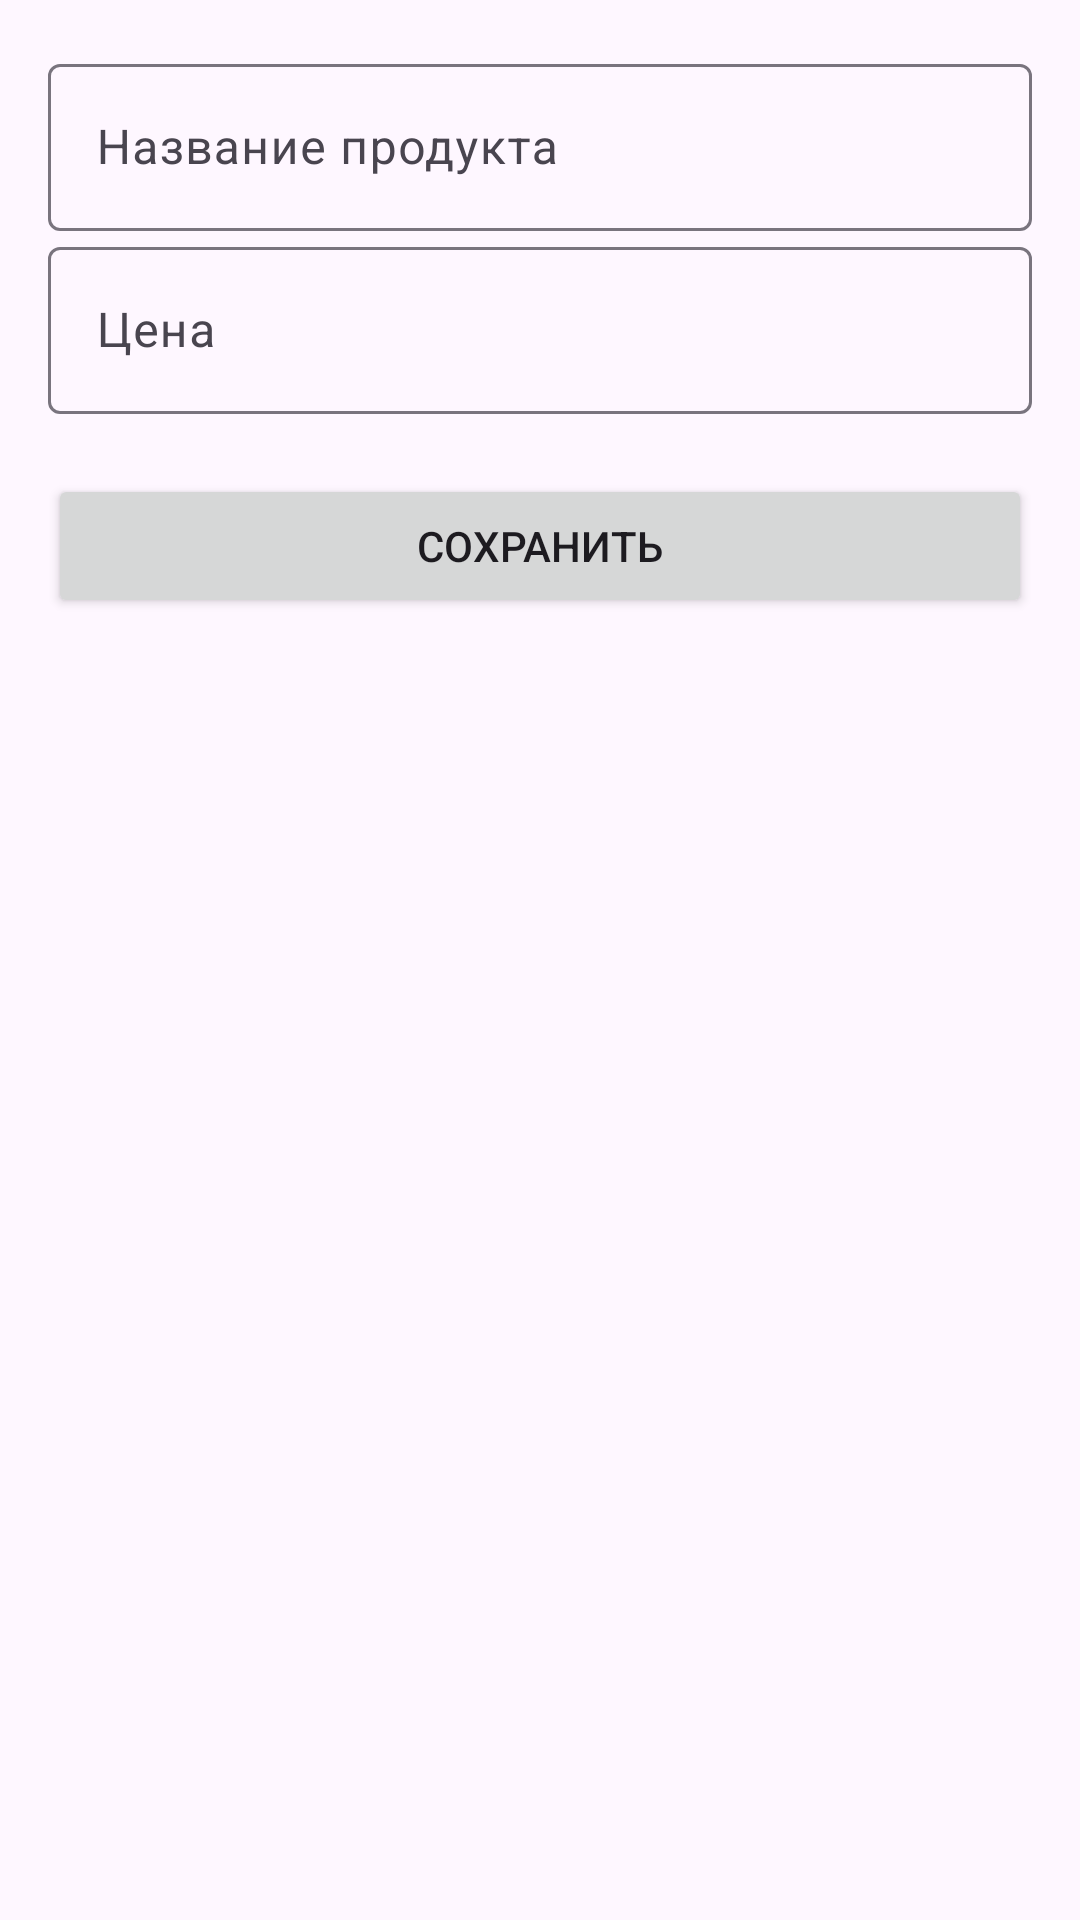

The Android layout XML behind this screen, and the referenced resources:
<!-- AndroidManifest.xml: activity theme Theme.MoneyControl -->
<!-- res/layout/activity_main.xml -->
<?xml version="1.0" encoding="utf-8"?>
<LinearLayout xmlns:android="http://schemas.android.com/apk/res/android"
    xmlns:app="http://schemas.android.com/apk/res-auto"
    xmlns:tools="http://schemas.android.com/tools"
    android:layout_width="match_parent"
    android:layout_height="match_parent"
    android:orientation="vertical"
    android:padding="16dp">

    <com.google.android.material.textfield.TextInputLayout
        android:layout_width="match_parent"
        android:layout_height="wrap_content"
        android:hint="Название продукта"
        app:endIconMode="clear_text">

        <EditText
            android:id="@+id/product"
            android:layout_width="match_parent"
            android:layout_height="wrap_content"
            android:layout_marginTop="50dp" />
    </com.google.android.material.textfield.TextInputLayout>

    <com.google.android.material.textfield.TextInputLayout
        android:layout_width="match_parent"
        android:layout_height="wrap_content"
        android:hint="Цена"
        app:endIconMode="clear_text">

        <EditText
            android:id="@+id/price"
            android:layout_width="match_parent"
            android:layout_height="wrap_content"
            android:inputType="number" />

    </com.google.android.material.textfield.TextInputLayout>


    <Button
        android:id="@+id/saveProduct"
        android:layout_width="match_parent"
        android:layout_height="wrap_content"
        android:layout_marginTop="20dp"
        android:text="Сохранить" />

    <androidx.recyclerview.widget.RecyclerView
        android:id="@+id/productList"
        android:layout_width="match_parent"
        android:layout_height="wrap_content"
        android:layout_marginTop="20dp"
        android:textSize="18sp"
        tools:itemCount="10"
        tools:listitem="@layout/product_item" />

</LinearLayout>
<!-- res/layout/product_item.xml (included above) -->
<?xml version="1.0" encoding="utf-8"?>
<LinearLayout xmlns:tools="http://schemas.android.com/tools"
    xmlns:android="http://schemas.android.com/apk/res/android"
    android:layout_width="match_parent"
    android:layout_height="wrap_content"
    android:orientation="vertical"
    android:layout_margin="6dp">

    <LinearLayout
        android:layout_width="match_parent"
        android:layout_height="wrap_content"
        android:orientation="horizontal">

        <TextView
            android:layout_width="wrap_content"
            android:layout_height="wrap_content"
            android:text="Название продукта" />

        <TextView
            android:layout_width="wrap_content"
            android:layout_height="wrap_content"
            android:text="Цена" />

    </LinearLayout>


    <LinearLayout
        android:layout_width="match_parent"
        android:layout_height="wrap_content"
        android:orientation="horizontal">

        <TextView
            android:id="@+id/titleItem"
            android:textAppearance="@style/TextAppearance.MaterialComponents.Body1"
            android:layout_width="wrap_content"
            android:layout_height="wrap_content"
            tools:text="@tools:sample/lorem" />

        <TextView
            android:id="@+id/priceItem"
            android:textAppearance="@style/TextAppearance.MaterialComponents.Body2"
            android:layout_width="wrap_content"
            android:layout_height="wrap_content"
            tools:text="@tools:sample/lorem" />
    </LinearLayout>


</LinearLayout>
<!-- resources referenced by this layout -->
<resources>
  <style name="Theme.MoneyControl" parent="Base.Theme.MoneyControl" />
  <style name="Base.Theme.MoneyControl" parent="Theme.Material3.DayNight.NoActionBar">
          
          
      </style>
</resources>
